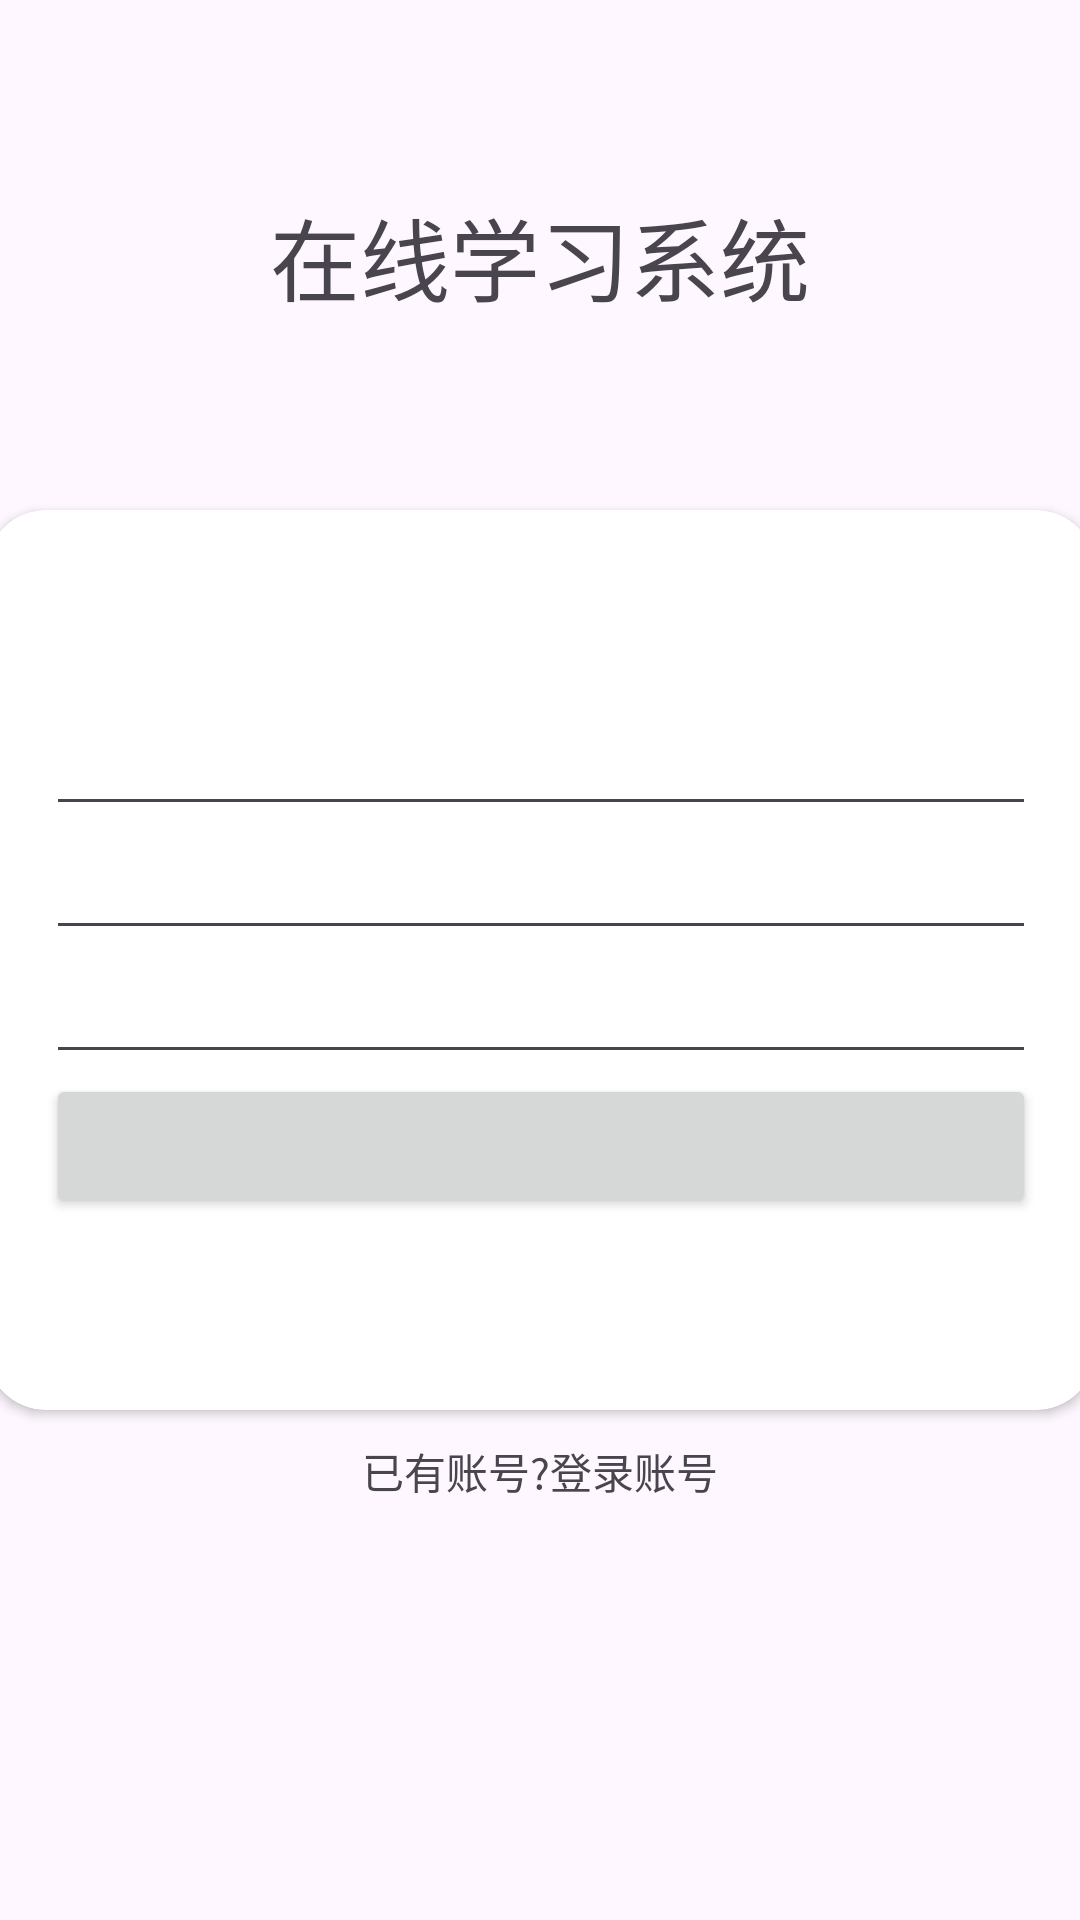

This screen was rendered from an Android layout file. Write that file and the resources it references.
<!-- AndroidManifest.xml: application theme Theme.OnlineLearn -->
<!-- res/layout/activity_register.xml -->
<?xml version="1.0" encoding="utf-8"?>
<androidx.constraintlayout.widget.ConstraintLayout xmlns:android="http://schemas.android.com/apk/res/android"
    xmlns:app="http://schemas.android.com/apk/res-auto"
    xmlns:tools="http://schemas.android.com/tools"
    android:id="@+id/main"
    android:layout_width="match_parent"
    android:layout_height="match_parent"
    tools:context=".feature.auth.LoginActivity">

    <TextView
        android:layout_width="wrap_content"
        android:layout_height="wrap_content"
        android:text="在线学习系统"
        android:textSize="30sp"
        app:layout_constraintBottom_toTopOf="@+id/cardView"
        app:layout_constraintEnd_toEndOf="parent"
        app:layout_constraintStart_toStartOf="parent"
        app:layout_constraintTop_toTopOf="parent" />

    <androidx.cardview.widget.CardView
        android:id="@+id/cardView"
        android:layout_width="370dp"
        android:layout_height="300dp"
        app:cardCornerRadius="20dp"
        app:layout_constraintBottom_toBottomOf="parent"
        app:layout_constraintEnd_toEndOf="parent"
        app:layout_constraintStart_toStartOf="parent"
        app:layout_constraintTop_toTopOf="parent">

        <LinearLayout
            android:layout_width="match_parent"
            android:layout_height="match_parent"
            android:gravity="center"
            android:orientation="vertical"
            android:padding="20dp">

            <EditText
                android:id="@+id/editText3"
                android:layout_width="match_parent"
                android:layout_height="wrap_content" />

            <EditText
                android:id="@+id/editText2"
                android:layout_width="match_parent"
                android:layout_height="wrap_content" />

            <EditText
                android:id="@+id/editText"
                android:layout_width="match_parent"
                android:layout_height="wrap_content" />

            <Button
                android:id="@+id/button"
                android:layout_width="match_parent"
                android:layout_height="wrap_content" />


        </LinearLayout>


    </androidx.cardview.widget.CardView>
    <TextView
        android:id="@+id/textView"
        android:layout_width="wrap_content"
        android:layout_height="wrap_content"
        android:layout_marginTop="10dp"
        android:text="已有账号?登录账号"
        app:layout_constraintEnd_toEndOf="parent"
        app:layout_constraintStart_toStartOf="parent"
        app:layout_constraintTop_toBottomOf="@+id/cardView" />

</androidx.constraintlayout.widget.ConstraintLayout>
<!-- resources referenced by this layout -->
<resources>
  <style name="Theme.OnlineLearn" parent="Base.Theme.OnlineLearn" />
  <style name="Base.Theme.OnlineLearn" parent="Theme.Material3.DayNight.NoActionBar">
      </style>
</resources>
